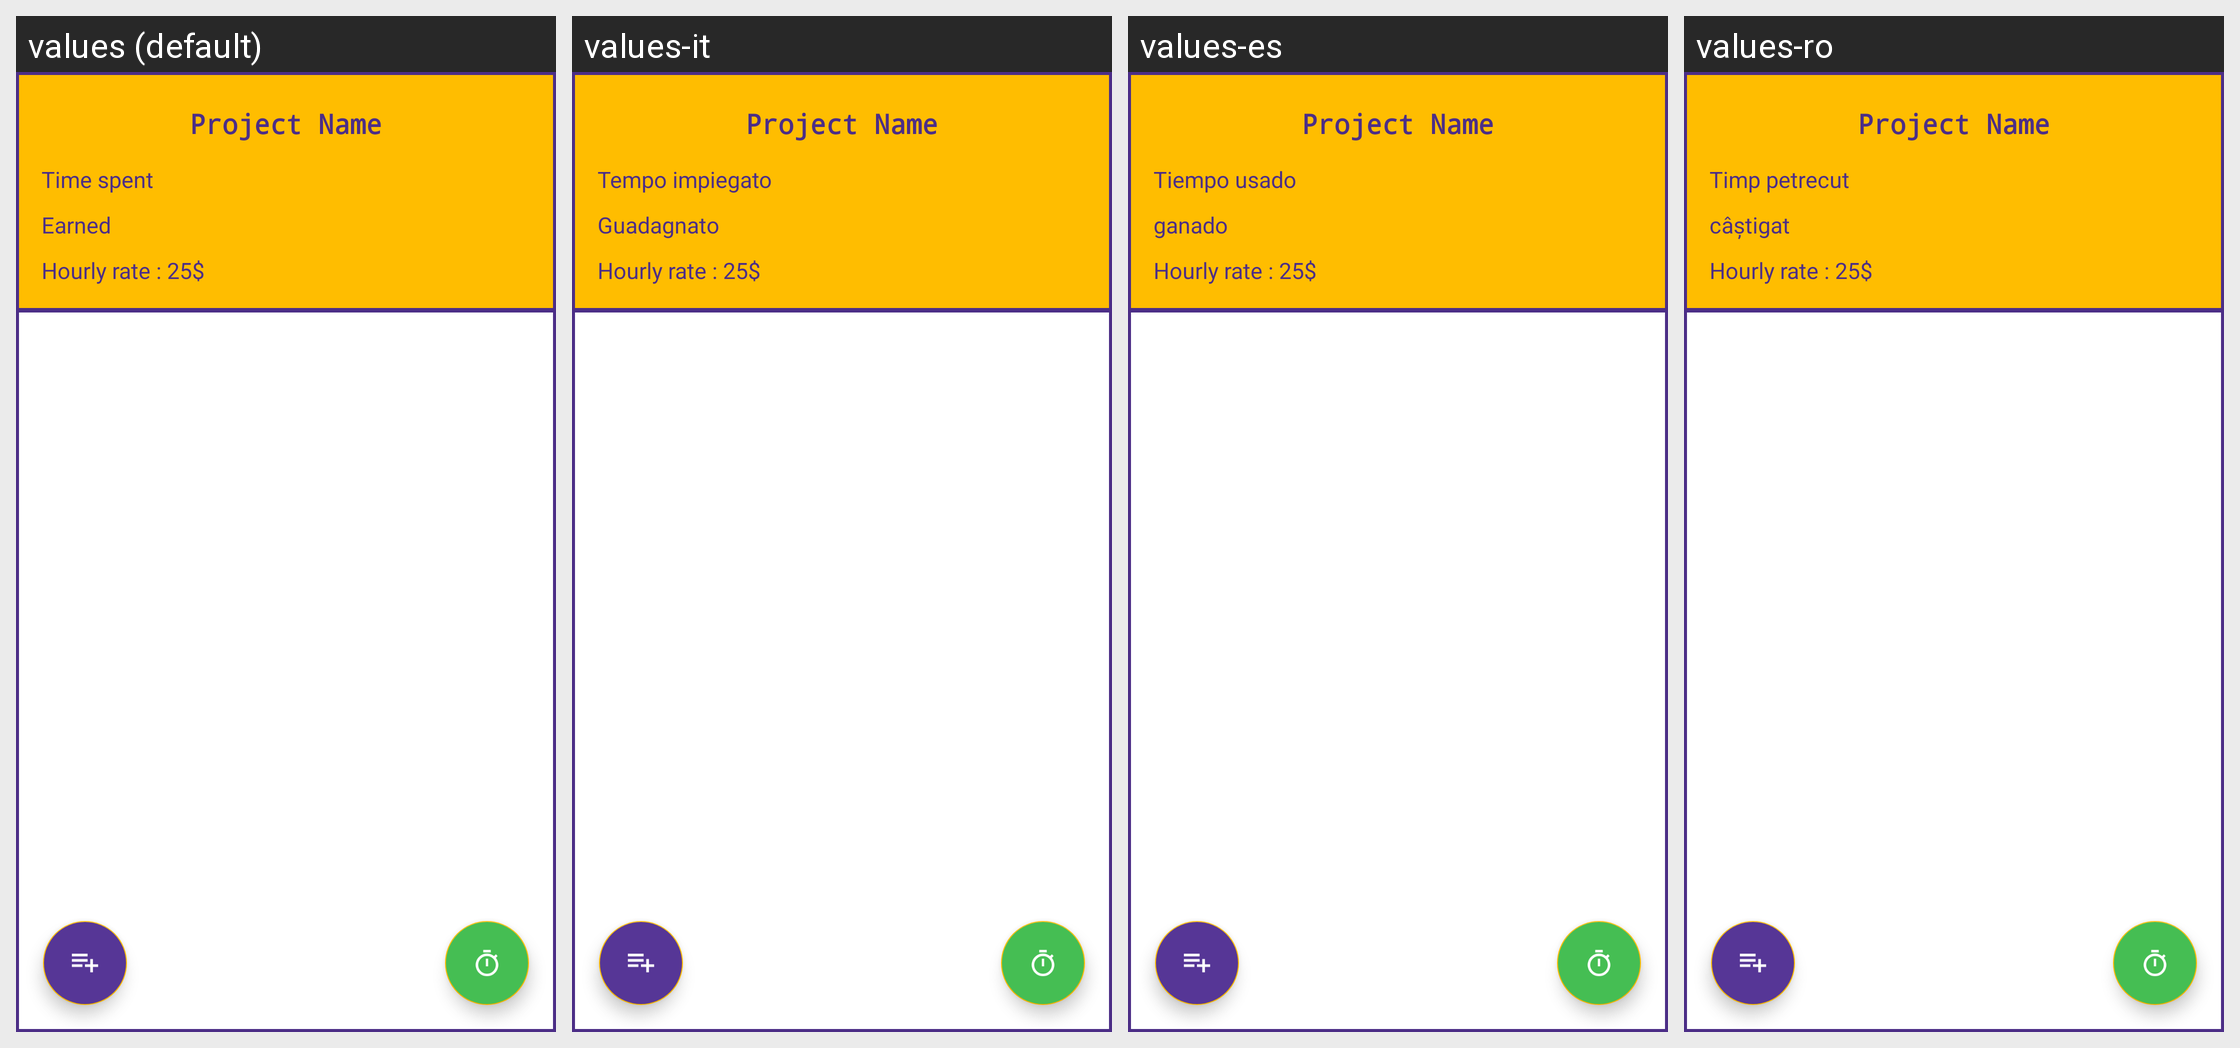

Strings drawn on this Android screen and how each of the app's shown locales translates them:
Android screen res/layout/project_details.xml rendered under 4 locales, left to right: values (default), values-it, values-es, values-ro. Device: Nexus 5 (rendered at 1080×1920; each locale shown at half size, 540×960, under a caption strip naming it); theme AppTheme.
Other locales in the repository, not shown: values-ar, values-bg, values-cs, values-de, values-fa, values-fi, values-fr, values-iw, values-ja, values-ko, values-nl, values-pl, values-pt, values-ru, values-sk, values-sv, values-tr, values-zh.
Strings drawn on this screen, with the default value and each locale's value (text and hints the layout hard-codes, and strings that could not be matched under every locale, appear in the picture but are not listed):

time_spent
  values: Time spent
  values-it: Tempo impiegato
  values-es: Tiempo usado
  values-ro: Timp petrecut

earned
  values: Earned
  values-it: Guadagnato
  values-es: ganado
  values-ro: câștigat
